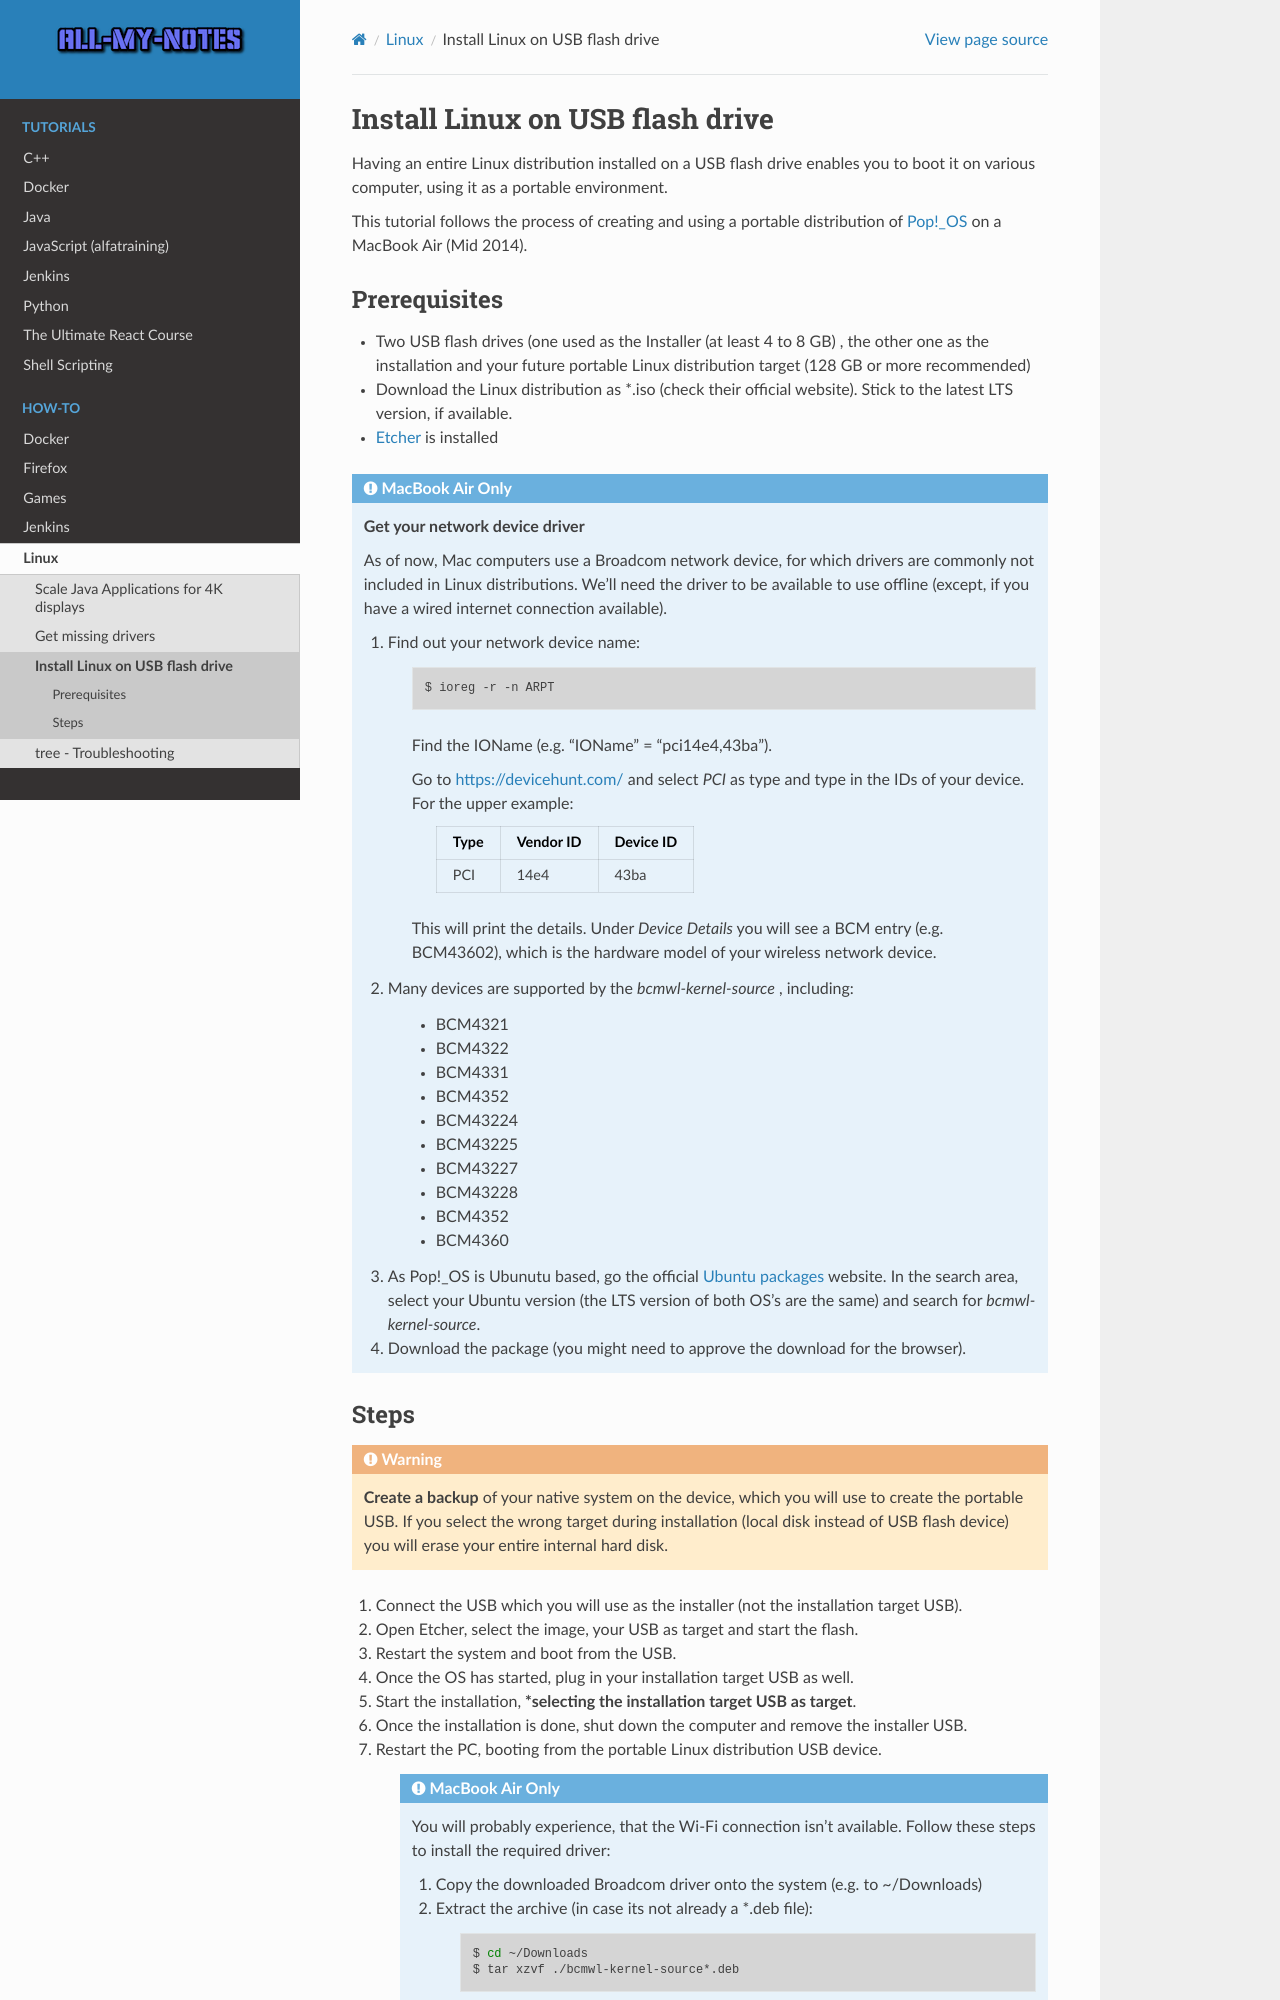

repository: arnewohletz/AllMyNotes · page: howto/linux/install_usb.html · generator: sphinx

Install Linux on USB flash drive
================================
Having an entire Linux distribution installed on a USB flash drive enables you to
boot it on various computer, using it as a portable environment.

This tutorial follows the process of creating and using a portable distribution of
`Pop!_OS <https://pop.system76.com/>`__ on a MacBook Air (Mid 2014).

Prerequisites
-------------
* Two USB flash drives (one used as the Installer (at least 4 to 8 GB) , the
  other one as the installation and your future portable Linux distribution target
  (128 GB or more recommended)
* Download the Linux distribution as \*.iso (check their official website). Stick to the
  latest LTS version, if available.
* `Etcher <https://etcher.balena.io/>`__ is installed

.. admonition:: MacBook Air Only

    **Get your network device driver**

    As of now, Mac computers use a Broadcom network device, for which drivers
    are commonly not included in Linux distributions. We'll need the driver to be
    available to use offline (except, if you have a wired internet connection available).

    #. Find out your network device name:

        .. code-block:: bash

            $ ioreg -r -n ARPT

        Find the IOName (e.g. "IOName" = "pci14e4,43ba").

        Go to https://devicehunt.com/ and select *PCI* as type and type in the IDs
        of your device. For the upper example:

            +------+-----------+-----------+
            | Type | Vendor ID | Device ID |
            +======+===========+===========+
            | PCI  | 14e4      | 43ba      |
            +------+-----------+-----------+

        This will print the details. Under *Device Details* you will see a BCM entry
        (e.g. BCM43602), which is the hardware model of your wireless network device.

    #. Many devices are supported by the `bcmwl-kernel-source` , including:

        * BCM4321
        * BCM4322
        * BCM4331
        * BCM4352
        * BCM43224
        * BCM43225
        * BCM43227
        * BCM43228
        * BCM4352
        * BCM4360

    #. As Pop!_OS is Ubunutu based, go the official `Ubuntu packages <https://packages.ubuntu.com/source/>`__
       website. In the search area, select your Ubuntu version (the LTS version of
       both OS's are the same) and search for *bcmwl-kernel-source*.
    #. Download the package (you might need to approve the download for the browser).
